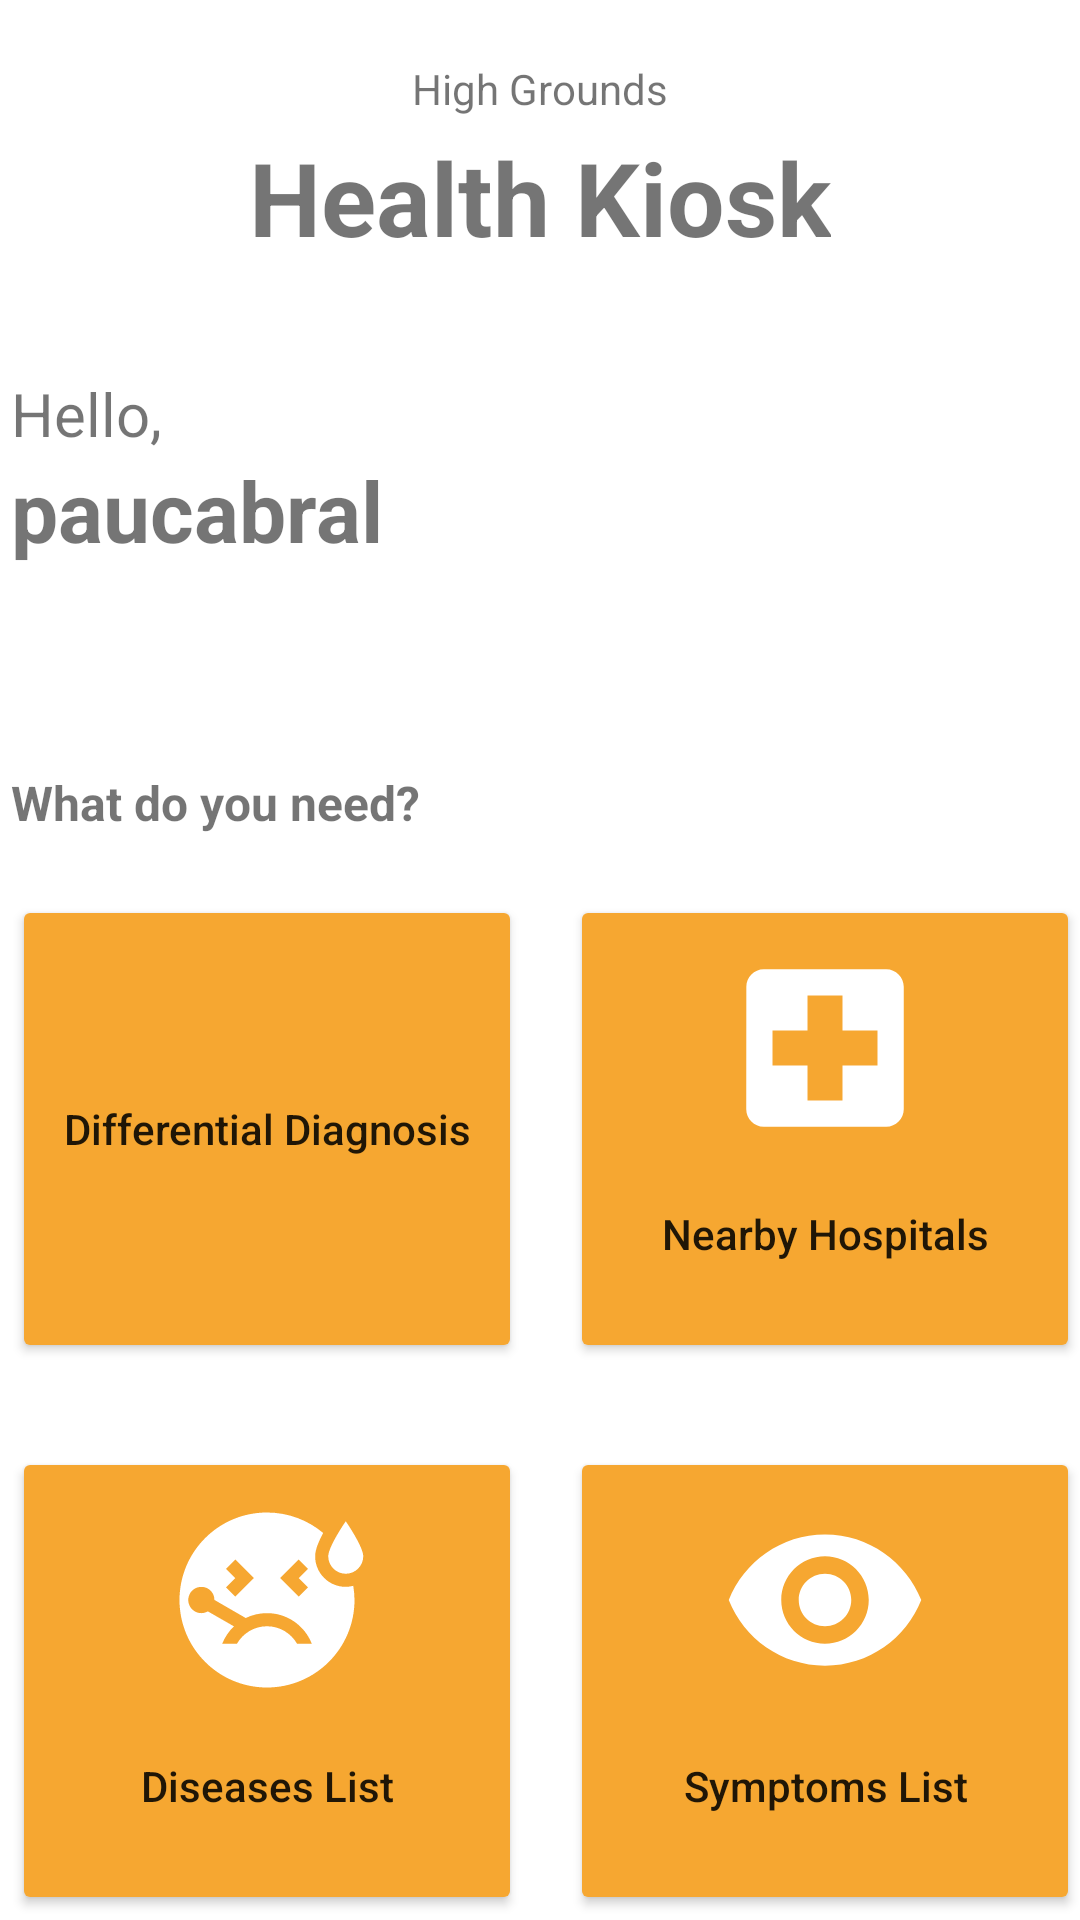

Produce the Android XML layout that renders to this screen, including the resource entries it uses.
<!-- AndroidManifest.xml: application theme Theme.HealthKiosk -->
<!-- res/layout/fragment_home.xml -->
<?xml version="1.0" encoding="utf-8"?>
<layout xmlns:android="http://schemas.android.com/apk/res/android"
    xmlns:app="http://schemas.android.com/apk/res-auto"
    xmlns:tools="http://schemas.android.com/tools"
    tools:context=".screens.HomeFragment">

    <androidx.constraintlayout.widget.ConstraintLayout
        android:id="@+id/titleConstraint"
        android:layout_width="match_parent"
        android:layout_height="match_parent"
        android:layout_marginLeft="16dp"
        android:layout_marginRight="16dp">

        <TextView
            android:id="@+id/txtHello"
            android:layout_width="wrap_content"
            android:layout_height="wrap_content"
            android:layout_marginTop="36dp"
            android:text="Hello,"
            android:textSize="20sp"
            app:layout_constraintEnd_toEndOf="parent"
            app:layout_constraintHorizontal_bias="0.012"
            app:layout_constraintStart_toStartOf="parent"
            app:layout_constraintTop_toBottomOf="@+id/txtHeader" />

        <TextView
            android:id="@+id/txtName"
            android:layout_width="wrap_content"
            android:layout_height="wrap_content"
            android:text="paucabral"
            android:textSize="28sp"
            android:textStyle="bold"
            app:layout_constraintEnd_toEndOf="@+id/txtHello"
            app:layout_constraintHorizontal_bias="0.0"
            app:layout_constraintStart_toStartOf="@+id/txtHello"
            app:layout_constraintTop_toBottomOf="@+id/txtHello" />

        <TextView
            android:id="@+id/txtDev"
            android:layout_width="wrap_content"
            android:layout_height="wrap_content"
            android:layout_marginTop="20dp"
            android:text="High Grounds"
            app:layout_constraintEnd_toEndOf="parent"
            app:layout_constraintStart_toStartOf="parent"
            app:layout_constraintTop_toTopOf="parent" />

        <TextView
            android:id="@+id/txtHeader"
            android:layout_width="wrap_content"
            android:layout_height="wrap_content"
            android:layout_marginTop="4dp"
            android:text="Health Kiosk"
            android:textSize="34sp"
            android:textStyle="bold"
            app:layout_constraintEnd_toEndOf="@+id/txtDev"
            app:layout_constraintStart_toStartOf="@+id/txtDev"
            app:layout_constraintTop_toBottomOf="@+id/txtDev" />

        <TextView
            android:id="@+id/txtList"
            android:layout_width="wrap_content"
            android:layout_height="wrap_content"
            android:layout_marginTop="68dp"
            android:text="What do you need?"
            android:textSize="16sp"
            android:textStyle="bold"
            app:layout_constraintEnd_toEndOf="parent"
            app:layout_constraintHorizontal_bias="0.016"
            app:layout_constraintStart_toStartOf="parent"
            app:layout_constraintTop_toBottomOf="@+id/txtName" />

        <Button
            android:id="@+id/btnDifferentialDiagnosis"
            android:layout_width="170dp"
            android:layout_height="156dp"
            android:layout_marginStart="4dp"
            android:layout_marginTop="20dp"
            android:backgroundTint="#F6A731"
            android:drawableTop="@drawable/ic_baseline_find_in_page_70"
            android:paddingTop="16dp"
            android:paddingBottom="16dp"
            android:text="Differential Diagnosis"
            android:textAllCaps="false"
            android:textSize="14sp"
            app:cornerRadius="25dp"
            app:layout_constraintStart_toStartOf="parent"
            app:layout_constraintTop_toBottomOf="@+id/txtList" />

        <Button
            android:id="@+id/btnDiseasesList"
            android:layout_width="170dp"
            android:layout_height="156dp"
            android:layout_marginTop="28dp"
            android:backgroundTint="#FFF6A731"
            android:drawableTop="@drawable/ic_baseline_sick_70"
            android:paddingTop="16dp"
            android:paddingBottom="16dp"
            android:text="Diseases List"
            android:textAllCaps="false"
            android:textSize="14sp"
            app:cornerRadius="25dp"
            app:layout_constraintBottom_toBottomOf="parent"
            app:layout_constraintStart_toStartOf="@+id/btnDifferentialDiagnosis"
            app:layout_constraintTop_toBottomOf="@+id/btnDifferentialDiagnosis"
            app:layout_constraintVertical_bias="0.014" />

        <Button
            android:id="@+id/btnNearestHospitals"
            android:layout_width="170dp"
            android:layout_height="156dp"
            android:layout_marginStart="16dp"
            android:backgroundTint="#FFF6A731"
            android:drawableTop="@drawable/ic_baseline_local_hospital_70"
            android:paddingTop="16dp"
            android:paddingBottom="16dp"
            android:text="Nearby Hospitals"
            android:textAllCaps="false"
            android:textSize="14sp"
            app:cornerRadius="25dp"
            app:layout_constraintEnd_toEndOf="parent"
            app:layout_constraintHorizontal_bias="0.684"
            app:layout_constraintStart_toEndOf="@+id/btnDifferentialDiagnosis"
            app:layout_constraintTop_toTopOf="@+id/btnDifferentialDiagnosis" />

        <Button
            android:id="@+id/btnSymptomsList"
            android:layout_width="170dp"
            android:layout_height="156dp"
            android:backgroundTint="#FFF6A731"
            android:drawableTop="@drawable/ic_baseline_visibility_70"
            android:paddingTop="16dp"
            android:paddingBottom="16dp"
            android:text="Symptoms List"
            android:textAllCaps="false"
            android:textSize="14sp"
            app:cornerRadius="25dp"
            app:layout_constraintBottom_toBottomOf="parent"
            app:layout_constraintEnd_toEndOf="parent"
            app:layout_constraintHorizontal_bias="0.0"
            app:layout_constraintStart_toStartOf="@+id/btnNearestHospitals"
            app:layout_constraintTop_toTopOf="@+id/btnDiseasesList"
            app:layout_constraintVertical_bias="0.0" />

    </androidx.constraintlayout.widget.ConstraintLayout>
</layout>
<!-- resources referenced by this layout -->
<resources>
  <!-- drawable ic_baseline_local_hospital_70 (drawable) -->
  <vector android:height="70dp" android:tint="#FFFFFF"
      android:viewportHeight="24" android:viewportWidth="24"
      android:width="70dp" xmlns:android="http://schemas.android.com/apk/res/android">
      <path android:fillColor="@android:color/white" android:pathData="M19,3L5,3c-1.1,0 -1.99,0.9 -1.99,2L3,19c0,1.1 0.9,2 2,2h14c1.1,0 2,-0.9 2,-2L21,5c0,-1.1 -0.9,-2 -2,-2zM18,14h-4v4h-4v-4L6,14v-4h4L10,6h4v4h4v4z"/>
  </vector>
  <!-- drawable ic_baseline_sick_70 (drawable) -->
  <vector android:height="70dp" android:tint="#FFFFFF"
      android:viewportHeight="24" android:viewportWidth="24"
      android:width="70dp" xmlns:android="http://schemas.android.com/apk/res/android">
      <path android:fillColor="@android:color/white" android:pathData="M21,9c-1.1,0 -2,-0.9 -2,-2c0,-1.1 2,-4 2,-4s2,2.9 2,4C23,8.1 22.1,9 21,9zM17.5,7c0,-0.73 0.41,-1.71 0.92,-2.66C16.68,2.88 14.44,2 11.99,2C6.47,2 2,6.48 2,12c0,5.52 4.47,10 9.99,10C17.52,22 22,17.52 22,12c0,-0.55 -0.06,-1.09 -0.14,-1.62C21.58,10.45 21.3,10.5 21,10.5C19.07,10.5 17.5,8.93 17.5,7zM15.62,7.38l1.06,1.06L15.62,9.5l1.06,1.06l-1.06,1.06L13.5,9.5L15.62,7.38zM7.32,8.44l1.06,-1.06L10.5,9.5l-2.12,2.12l-1.06,-1.06L8.38,9.5L7.32,8.44zM15.44,17c-0.69,-1.19 -1.97,-2 -3.44,-2s-2.75,0.81 -3.44,2H6.88c0.3,-0.76 0.76,-1.43 1.34,-1.99L5.24,13.3c-0.45,0.26 -1.01,0.28 -1.49,0c-0.72,-0.41 -0.96,-1.33 -0.55,-2.05c0.41,-0.72 1.33,-0.96 2.05,-0.55c0.48,0.28 0.74,0.78 0.74,1.29l3.58,2.07c0.73,-0.36 1.55,-0.56 2.43,-0.56c2.33,0 4.32,1.45 5.12,3.5H15.44z"/>
  </vector>
  <!-- drawable ic_baseline_visibility_70 (drawable) -->
  <vector android:height="70dp" android:tint="#FFFFFF"
      android:viewportHeight="24" android:viewportWidth="24"
      android:width="70dp" xmlns:android="http://schemas.android.com/apk/res/android">
      <path android:fillColor="@android:color/white" android:pathData="M12,4.5C7,4.5 2.73,7.61 1,12c1.73,4.39 6,7.5 11,7.5s9.27,-3.11 11,-7.5c-1.73,-4.39 -6,-7.5 -11,-7.5zM12,17c-2.76,0 -5,-2.24 -5,-5s2.24,-5 5,-5 5,2.24 5,5 -2.24,5 -5,5zM12,9c-1.66,0 -3,1.34 -3,3s1.34,3 3,3 3,-1.34 3,-3 -1.34,-3 -3,-3z"/>
  </vector>
  <style name="Theme.HealthKiosk" parent="Theme.MaterialComponents.DayNight.DarkActionBar">
          
          <item name="colorPrimary">@color/teal_200</item>
          <item name="colorPrimaryVariant">@color/teal_700</item>
          <item name="colorOnPrimary">@color/white</item>
          
          <item name="colorSecondary">@color/teal_200</item>
          <item name="colorSecondaryVariant">@color/teal_700</item>
          <item name="colorOnSecondary">@color/black</item>
          
          <item name="android:statusBarColor" tools:targetApi="l">?attr/colorPrimaryVariant</item>
          
      </style>
  <!-- not gathered from this repository: default colours our renderer supplied (Android Studio template values) -->
  <color name="teal_200">#FF03DAC5</color>
  <color name="teal_700">#FF018786</color>
  <color name="black">#FF000000</color>
  <color name="white">#FFFFFFFF</color>
</resources>
